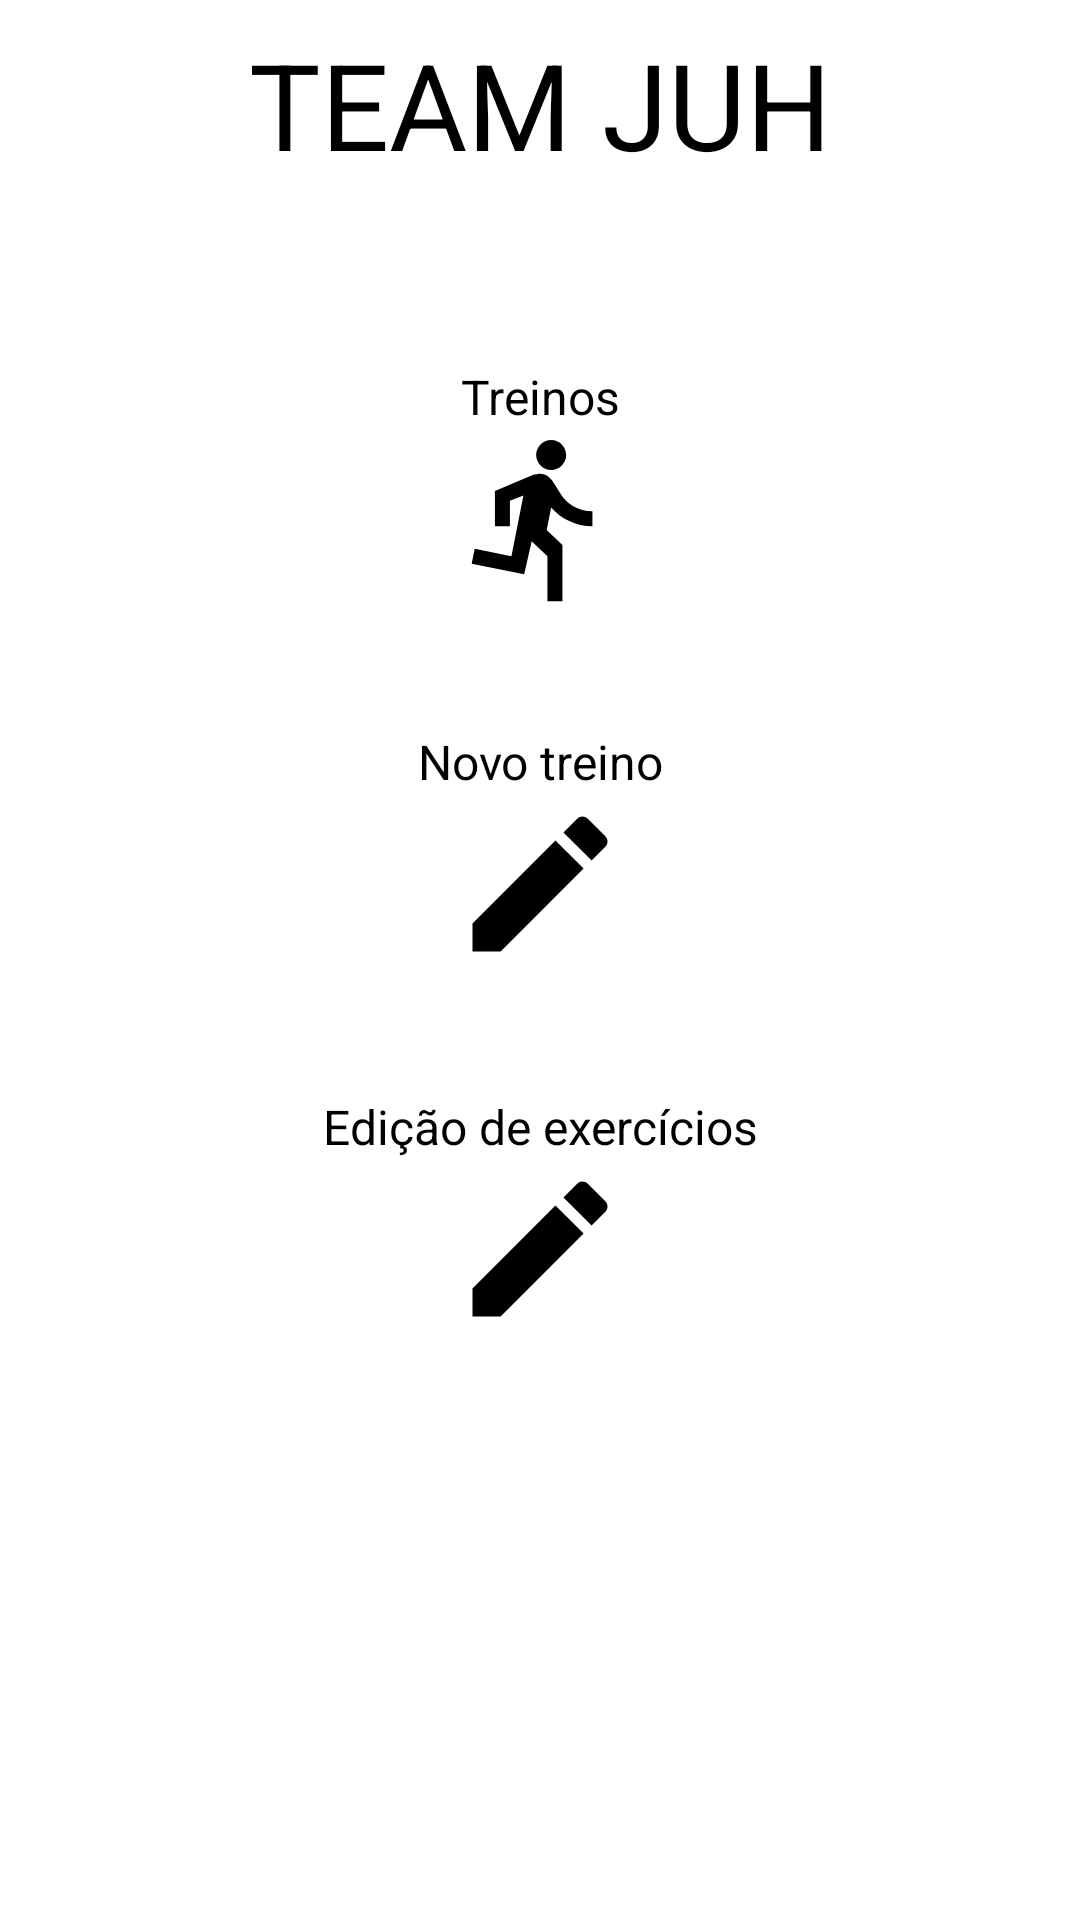

Produce the Android XML layout that renders to this screen, including the resource entries it uses.
<!-- AndroidManifest.xml: application theme Theme.AppCompat.Light -->
<!-- res/layout/activity_main.xml -->
<?xml version="1.0" encoding="utf-8"?>
<RelativeLayout xmlns:android="http://schemas.android.com/apk/res/android"
    android:layout_width="match_parent"
    android:layout_height="match_parent"
    xmlns:tools="http://schemas.android.com/tools"
    android:padding="8dp"
    android:background="#fff"
    tools:context="com.sirtprojects.testejuh.Activities.MainActivity">

    <TextView
        android:id="@+id/text_view_main_title"
        android:layout_width="match_parent"
        android:layout_height="wrap_content"
        android:textSize="40sp"
        android:gravity="center"
        android:textColor="#000"
        android:text="TEAM JUH"/>

    <TextView
        android:layout_below="@id/text_view_main_title"
        android:id="@+id/text_view_main_bloco1"
        android:layout_width="match_parent"
        android:layout_height="wrap_content"
        android:layout_marginTop="60dp"
        android:textSize="16sp"
        android:text="Treinos"
        android:textColor="#000"
        android:gravity="center"/>

    <ImageButton
        android:layout_below="@id/text_view_main_bloco1"
        android:id="@+id/image_button_main_training"
        android:layout_width="match_parent"
        android:layout_height="wrap_content"
        android:layout_gravity="center"
        android:background="@android:color/transparent"
        android:src="@drawable/ic_run"/>

    <TextView
        android:layout_below="@id/image_button_main_training"
        android:id="@+id/text_view_main_bloco2"
        android:layout_width="match_parent"
        android:layout_height="wrap_content"
        android:layout_marginTop="40dp"
        android:textSize="16sp"
        android:text="Novo treino"
        android:textColor="#000"
        android:gravity="center"/>

    <ImageButton
        android:layout_below="@id/text_view_main_bloco2"
        android:id="@+id/image_button_main_new_train"
        android:layout_width="match_parent"
        android:layout_height="wrap_content"
        android:src="@drawable/ic_edit"
        android:background="@android:color/transparent"/>

    <TextView
        android:layout_below="@id/image_button_main_new_train"
        android:id="@+id/text_view_main_bloco3"
        android:layout_width="match_parent"
        android:layout_height="wrap_content"
        android:layout_marginTop="40dp"
        android:textSize="16sp"
        android:text="Edição de exercícios"
        android:textColor="#000"
        android:gravity="center"/>

    <ImageButton
        android:layout_below="@id/text_view_main_bloco3"
        android:id="@+id/image_button_main_edit_exercise"
        android:layout_width="match_parent"
        android:layout_height="wrap_content"
        android:src="@drawable/ic_edit"
        android:background="@android:color/transparent"/>

</RelativeLayout>
<!-- resources referenced by this layout -->
<resources>
  <!-- drawable ic_edit (drawable) -->
  <vector
      android:height="60dp"
      android:viewportHeight="24.0"
      android:viewportWidth="24.0"
      android:width="60dp"
      xmlns:android="http://schemas.android.com/apk/res/android">
      <path
          android:fillColor="#FF000000"
          android:pathData="M3,17.25V21h3.75L17.81,9.94l-3.75,-3.75L3,17.25zM20.71,7.04c0.39,-0.39 0.39,-1.02 0,-1.41l-2.34,-2.34c-0.39,-0.39 -1.02,-0.39 -1.41,0l-1.83,1.83 3.75,3.75 1.83,-1.83z"/>
  </vector>
  <!-- drawable ic_run (drawable) -->
  <vector xmlns:android="http://schemas.android.com/apk/res/android"
          android:width="60dp"
          android:height="60dp"
          android:viewportWidth="24.0"
          android:viewportHeight="24.0">
      <path
          android:fillColor="#FF000000"
          android:pathData="M13.49,5.48c1.1,0 2,-0.9 2,-2s-0.9,-2 -2,-2 -2,0.9 -2,2 0.9,2 2,2zM9.89,19.38l1,-4.4 2.1,2v6h2v-7.5l-2.1,-2 0.6,-3c1.3,1.5 3.3,2.5 5.5,2.5v-2c-1.9,0 -3.5,-1 -4.3,-2.4l-1,-1.6c-0.4,-0.6 -1,-1 -1.7,-1 -0.3,0 -0.5,0.1 -0.8,0.1l-5.2,2.2v4.7h2v-3.4l1.8,-0.7 -1.6,8.1 -4.9,-1 -0.4,2 7,1.4z"/>
  </vector>
</resources>
